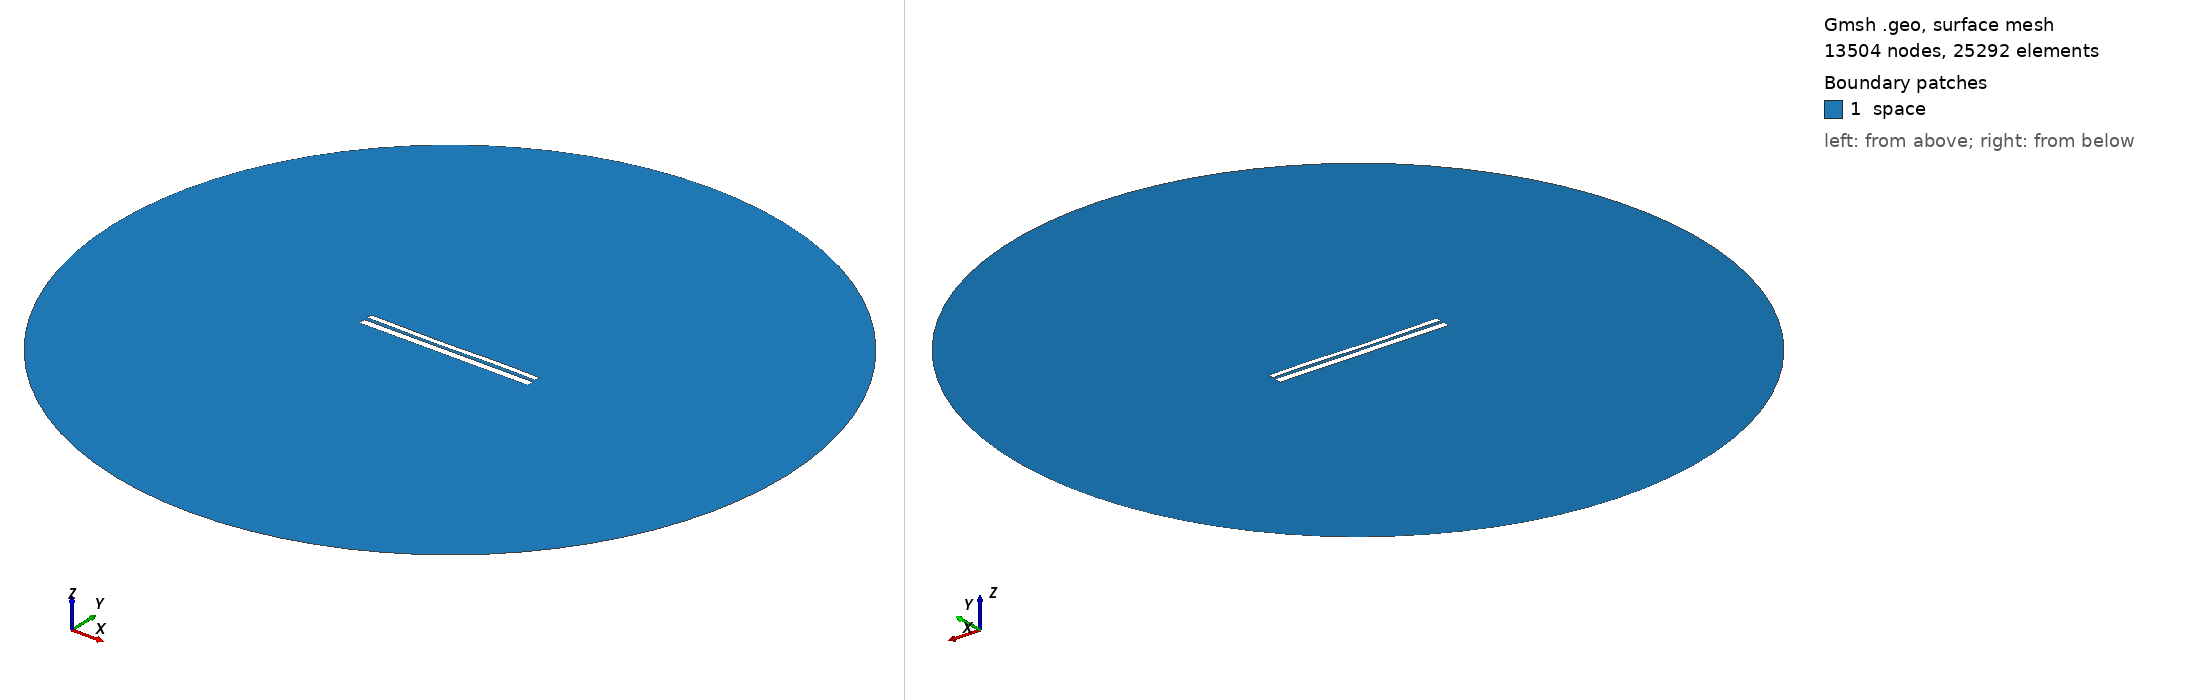

Gmsh geometry script, surface-meshed: 13504 nodes, 25292 surface elements. Boundary patches (legend numbers): 1 space. Left view from above one corner, right view from below the opposite corner. Legend entries are the model's physical surfaces. The drawing asked Gmsh for element sizes between 1% and 20% of the model's largest extent; the script's own settings can give other sizes.

=== 10129.geo (drawn) ===
//---------------------------------------
// Geometry kernel
//---------------------------------------

SetFactory("OpenCASCADE");



//---------------------------------------
// Parameters of the geometry
//---------------------------------------

// Overetch of the upper plate
overetch = 0.375;

// Distance between the plates
distance = 1.75;

// Discretization over the x axis (for the deformation)
nx = 50; 

// Length of the plate
L = 100 - overetch; 

// Number of modes
n = 4; 

// 1st mode coefficient
coeff(1) = -0.075;
beta(1) = 0.596864 * 3.1415926535 / L;

// 2nd mode coefficient
coeff(2) = -0.15;
beta(2) = 1.49418 * 3.1415926535 / L;

// 3rd mode coefficient
coeff(3) = -0.15;
beta(3) = 2.50025 * 3.1415926535 / L;

// 4th mode coefficient
coeff(4) = 0.07499999999999998;
beta(4) = 3.49999 * 3.1415926535 / L;



//---------------------------------------
// Upper plate (deformed rectangle)
//---------------------------------------

// Coordiantes of the upper plate
xmin = -50;
xmax = 50 - overetch;

// Height of the upper plate
yheight = 4 - 2 * overetch;

// Indexes of the points
UpperID[] = {};
LowerID[] = {};
LeftID[] = {};
RightID[] = {};

// Point index
p = 1;

// Horizontal edges
For i In {1:nx}
    x = xmin + (i-1)*(xmax - xmin)/(nx-1);

    y_bottom = distance / 2 + overetch;
    For j In {1:n}
        C = (Cosh(beta(j)*L) + Cos(beta(j)*L)) / (Sinh(beta(j)*L) + Sin(beta(j)*L));
        y_bottom  = y_bottom + coeff(j) * (Cosh(beta(j)*(x+50)) - Cos(beta(j)*(x+50)) - C * (Sinh(beta(j)*(x+50)) - Sin(beta(j)*(x+50))));
    EndFor

    y_top = y_bottom + yheight;

    Point(p) = {x, y_top, 0, 1.0};
    UpperID[i] = p;
    p = p + 1;

    Point(p) = {x, y_bottom, 0, 1.0};
    LowerID[i] = p;
    p = p + 1;
EndFor

// Create point lists
UpperPts[] = {}; LowerPts[] = {};
For i In {1:nx}
  UpperPts[] += {UpperID[i]};
  LowerPts[] += {LowerID[i]};
EndFor

// Build splines
Spline(1) = {UpperPts[]};
Spline(2) = {LowerPts[]};
Line(3) = {LowerPts[nx-1], UpperPts[nx-1]};
Line(4) = {LowerPts[0], UpperPts[0]};

// Build the plane surface
Curve Loop(1) = {2, 3, -1, -4};
Plane Surface(1) = {1};



//---------------------------------------
// Lower plate (rectangle)
//---------------------------------------

// Vertices
Point(1001) = {-50, -1, 0, 1.0};
Point(1002) = { 50, -1, 0, 1.0};
Point(1003) = { 50,  -5, 0, 1.0};
Point(1004) = {-50,  -5, 0, 1.0};

// Edges
Line(5) = {1001, 1002};
Line(6) = {1002, 1003};
Line(7) = {1003, 1004};
Line(8) = {1004, 1001};

// Plane surface
Line Loop(2) = {5, 6, 7, 8};
Plane Surface(2) = {2}; 



//---------------------------------------
// Outer (fictious) boundary
//---------------------------------------

// Points
Point(1005) = {0, 0, 0};       // Center
Point(1006) = {200, 0, 0};     // Start point
Point(1007) = {0, 200, 0};     // 90 degrees
Point(1008) = {-200, 0, 0};    // 180 degrees
Point(1009) = {0, -200, 0};    // 270 degrees

// Circle arcs (each needs start, center, end)
Circle(9) = {1006, 1005, 1007};
Circle(10) = {1007, 1005, 1008};
Circle(11) = {1008, 1005, 1009};
Circle(12) = {1009, 1005, 1006};

// Plane surface for the entire domain
Curve Loop(3) = {9, 10, 11, 12};
Surface(3) = {3};

// Subtract the plates from the whole domain to obtain the actual domain where we want to solve the equations
BooleanDifference{ Surface{3}; Delete; }{ Surface{1}; Surface{2}; Delete; }




//---------------------------------------
// Transfinite Lines/Curves
//---------------------------------------

// Set the number of points on the boundaries
r = 7;

// Plates
Transfinite Curve {1, 2} = 50*r Using Progression 1;
Transfinite Curve {3, 4} = 2*r Using Progression 1;
Transfinite Line {5, 7} = 50*r Using Progression 1;
Transfinite Line {6, 8} = 2*r Using Progression 1;

// Outer boundary
Transfinite Line {9, 10, 11, 12} = 20 Using Progression 1;



//---------------------------------------
// Physical groups
//---------------------------------------                

// Physical curves (boundaries)
Physical Line("force_segment", 10) = {2};
Physical Line("upper_plate", 11) = {1, 3, 4};
Physical Line("lower_plate", 12) = {5, 6, 7, 8};
Physical Line("boundary", 20) = {9, 10, 11, 12};

// Physical Surfaces
Physical Surface("space", 30) = {3};



//---------------------------------------
// 6. Generate the Mesh
//---------------------------------------

// 2D mesh generation
Mesh 2;
